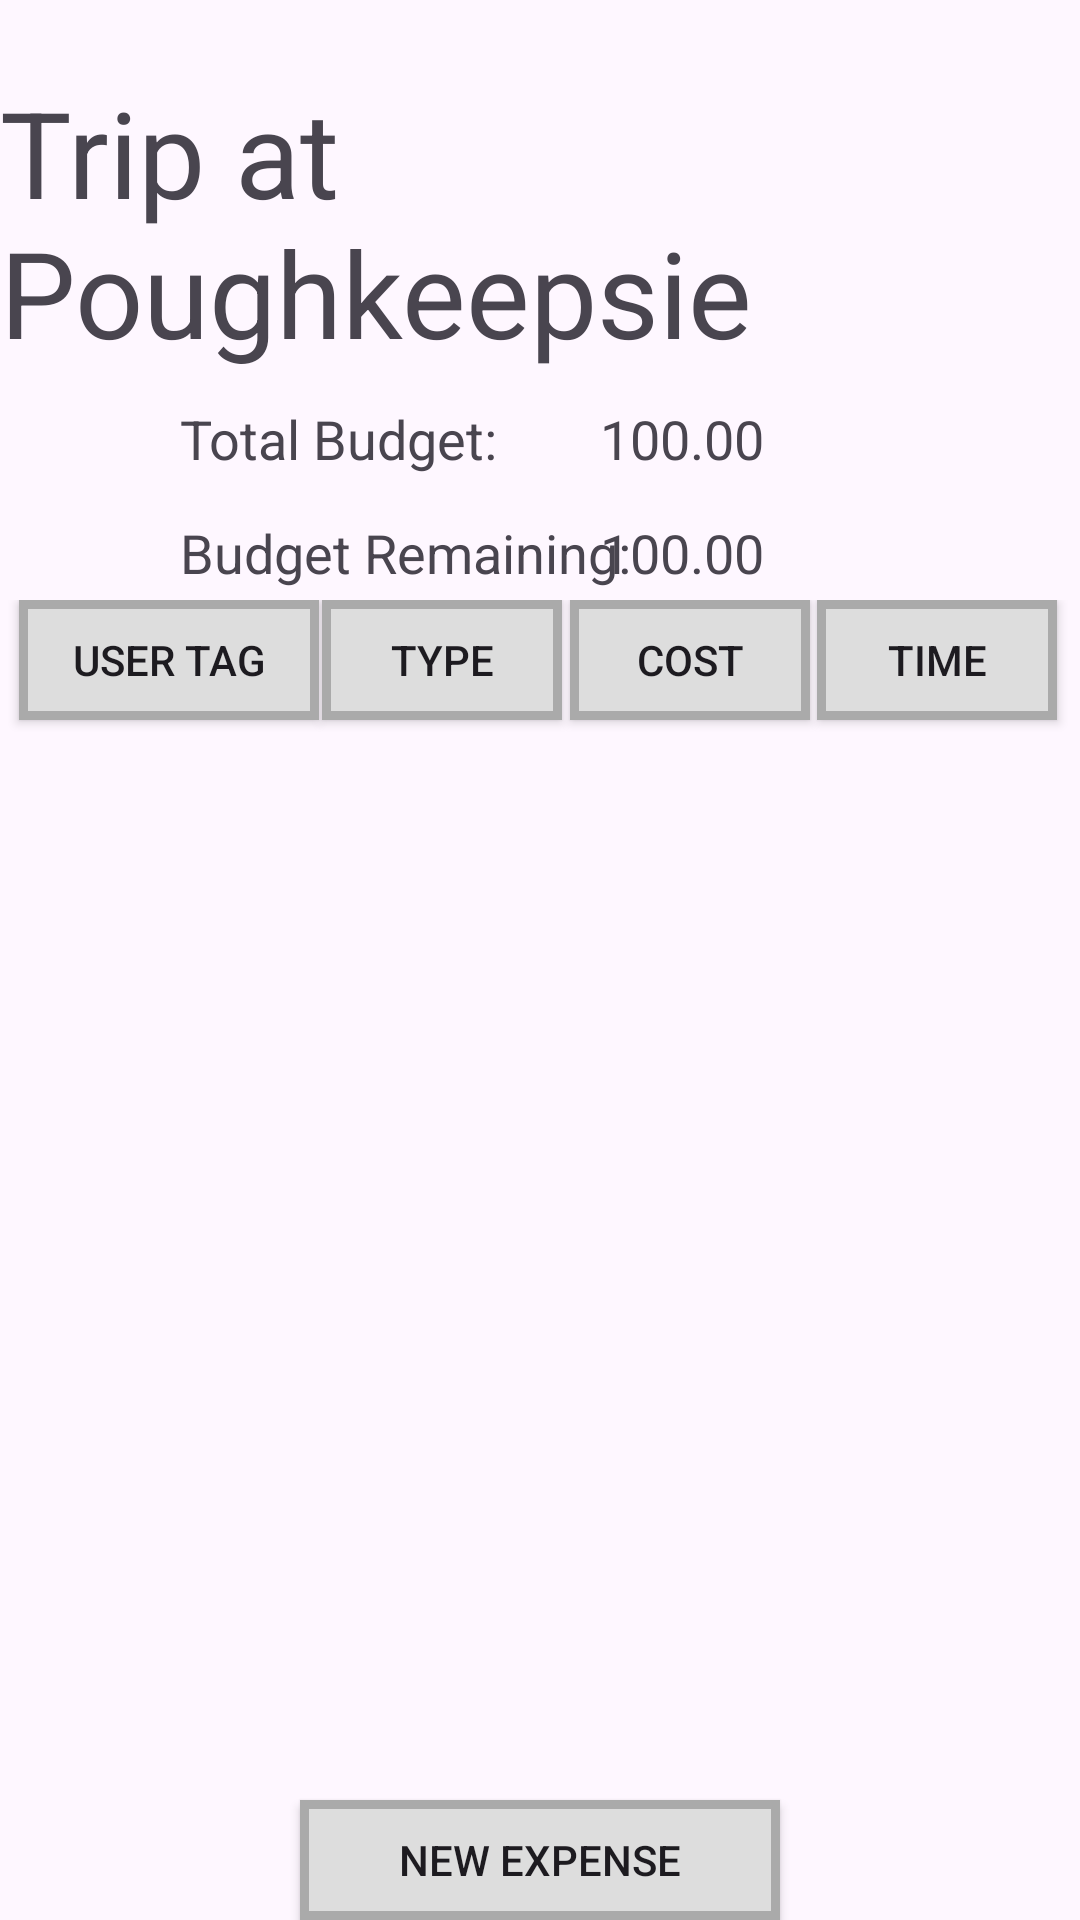

Android layout source for this screen:
<!-- AndroidManifest.xml: application theme Theme.Spendies -->
<!-- res/layout/fragment_dashboard_screen.xml -->
<?xml version="1.0" encoding="utf-8"?>
<androidx.constraintlayout.widget.ConstraintLayout xmlns:android="http://schemas.android.com/apk/res/android"
    xmlns:app="http://schemas.android.com/apk/res-auto"
    xmlns:tools="http://schemas.android.com/tools"
    android:layout_width="match_parent"
    android:layout_height="match_parent">

    <TextView
        android:id="@+id/dashboardTitle"
        android:layout_width="wrap_content"
        android:layout_height="wrap_content"
        android:layout_marginStart="64dp"
        android:layout_marginTop="24dp"
        android:layout_marginEnd="64dp"
        android:text="Trip at Poughkeepsie"
        android:textSize="40sp"
        app:layout_constraintEnd_toEndOf="parent"
        app:layout_constraintHorizontal_bias="0.5"
        app:layout_constraintStart_toStartOf="parent"
        app:layout_constraintTop_toTopOf="parent" />

    <TextView
        android:id="@+id/totalBudgetLabel"
        android:layout_width="160dp"
        android:layout_height="28dp"
        android:layout_marginTop="10dp"
        android:text="Total Budget:"
        android:textSize="18sp"
        app:layout_constraintEnd_toEndOf="parent"
        app:layout_constraintHorizontal_bias="0.3"
        app:layout_constraintStart_toStartOf="parent"
        app:layout_constraintTop_toBottomOf="@+id/dashboardTitle" />

    <TextView
        android:id="@+id/totalBudget"
        android:layout_width="110dp"
        android:layout_height="28dp"
        android:layout_marginTop="10dp"
        android:text="100.00"
        android:textSize="18sp"
        app:layout_constraintEnd_toEndOf="parent"
        app:layout_constraintHorizontal_bias="0.8"
        app:layout_constraintStart_toStartOf="parent"
        app:layout_constraintTop_toBottomOf="@+id/dashboardTitle" />

    <TextView
        android:id="@+id/budgetRemainingLabel"
        android:layout_width="160dp"
        android:layout_height="28dp"
        android:layout_marginTop="10dp"
        android:text="Budget Remaining:"
        android:textSize="18sp"
        app:layout_constraintEnd_toEndOf="parent"
        app:layout_constraintHorizontal_bias="0.3"
        app:layout_constraintStart_toStartOf="parent"
        app:layout_constraintTop_toBottomOf="@+id/totalBudgetLabel" />

    <TextView
        android:id="@+id/budgetRemaining"
        android:layout_width="110dp"
        android:layout_height="28dp"
        android:layout_marginTop="10dp"
        android:text="100.00"
        android:textSize="18sp"
        app:layout_constraintEnd_toEndOf="parent"
        app:layout_constraintHorizontal_bias="0.8"
        app:layout_constraintStart_toStartOf="parent"
        app:layout_constraintTop_toBottomOf="@+id/totalBudget" />

    <androidx.constraintlayout.widget.ConstraintLayout
        android:id="@+id/tableMode"
        android:layout_width="410dp"
        android:layout_height="350dp"
        app:layout_constraintEnd_toEndOf="parent"
        app:layout_constraintStart_toStartOf="parent"
        app:layout_constraintTop_toBottomOf="@+id/budgetRemainingLabel">

        <androidx.appcompat.widget.AppCompatButton
            android:id="@+id/expenseUserTagLabelButton"
            android:layout_width="100dp"
            android:layout_height="40dp"
            android:background="@drawable/label_button"
            android:text="User Tag"
            app:layout_constraintEnd_toEndOf="parent"
            app:layout_constraintHorizontal_bias="0.1"
            app:layout_constraintStart_toStartOf="parent"
            app:layout_constraintTop_toTopOf="parent" />


    <androidx.appcompat.widget.AppCompatButton
        android:id="@+id/expenseTypeLabelButton"
        android:layout_width="80dp"
        android:layout_height="40dp"
        android:background="@drawable/label_button"
        android:text="Type"
        app:layout_constraintEnd_toEndOf="parent"
        app:layout_constraintHorizontal_bias="0.4"
        app:layout_constraintStart_toStartOf="parent"
        app:layout_constraintTop_toBottomOf="@+id/budgetRemaining"/>

        <androidx.appcompat.widget.AppCompatButton
            android:id="@+id/expenseCostLabelButton"
            android:layout_width="80dp"
            android:layout_height="40dp"
            android:background="@drawable/label_button"
            android:text="Cost"
            app:layout_constraintEnd_toEndOf="parent"
            app:layout_constraintHorizontal_bias="0.65"
            app:layout_constraintStart_toStartOf="parent"
            app:layout_constraintTop_toTopOf="parent" />

        <androidx.appcompat.widget.AppCompatButton
            android:id="@+id/expenseTimeLabelButton"
            android:layout_width="80dp"
            android:layout_height="40dp"
            android:background="@drawable/label_button"
            android:text="Time"
            app:layout_constraintEnd_toEndOf="parent"
            app:layout_constraintHorizontal_bias="0.9"
            app:layout_constraintStart_toStartOf="parent"
            app:layout_constraintTop_toTopOf="parent" />

        <androidx.recyclerview.widget.RecyclerView
            android:id="@+id/expenseRecyclerView"
            android:layout_width="match_parent"
            android:layout_height="300dp"
            android:layout_marginTop="10dp"
            android:scrollbars="vertical"
            app:layout_constraintStart_toStartOf="parent"
            app:layout_constraintTop_toBottomOf="@+id/expenseTimeLabelButton" />

    </androidx.constraintlayout.widget.ConstraintLayout>

    <androidx.appcompat.widget.AppCompatButton
        android:id="@+id/newExpenseButton"
        android:layout_width="0dp"
        android:layout_height="40dp"
        android:layout_marginStart="100dp"
        android:layout_marginTop="50dp"
        android:layout_marginEnd="100dp"
        android:background="@drawable/label_button"
        android:text="New Expense"
        app:layout_constraintEnd_toEndOf="parent"
        app:layout_constraintStart_toStartOf="parent"
        app:layout_constraintTop_toBottomOf="@+id/tableMode" />


</androidx.constraintlayout.widget.ConstraintLayout>
<!-- resources referenced by this layout -->
<resources>
  <!-- drawable label_button (drawable) -->
  <?xml version="1.0" encoding="utf-8"?>
  <shape
      xmlns:android="http://schemas.android.com/apk/res/android"
      android:shape="rectangle">
      <stroke
          android:color="#aaaaaa"
          android:width="3dp"/>
      <solid
          android:color="#dddddd"/>
  </shape>
  <style name="Theme.Spendies" parent="Base.Theme.Spendies" />
  <style name="Base.Theme.Spendies" parent="Theme.Material3.DayNight.NoActionBar">
          
          
      </style>
</resources>
